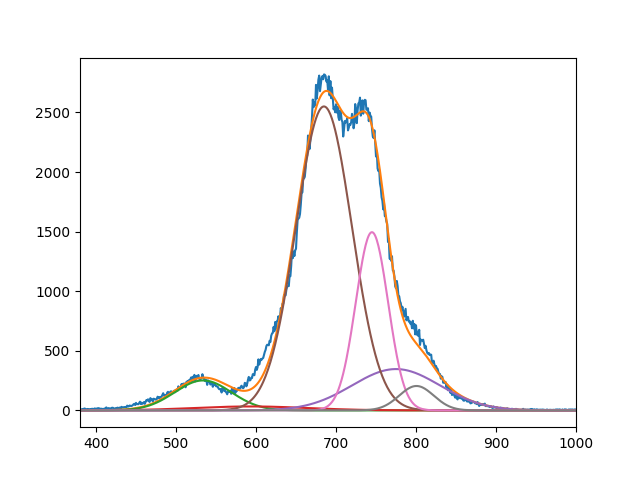

Values plotted in this chart, from the file beside it:
2.514080472457924316e+02, 3.318586223644459920e+01, 2.550091063962866883e+03, 3.468123846989499270e+02, 1.495326984354704791e+03, 2.048597968565945848e+02
5.338038725921903733e+02, 5.933735405142447235e+02, 6.849206806793639544e+02, 7.749999999999998863e+02, 7.449160829177141068e+02, 8.005856753551398697e+02
4.999999999999999289e+01, 9.999999986189418166e+01, 4.935338949483608673e+01, 7.748750686770542018e+01, 2.859087641550427605e+01, 3.051757002439210709e+01
